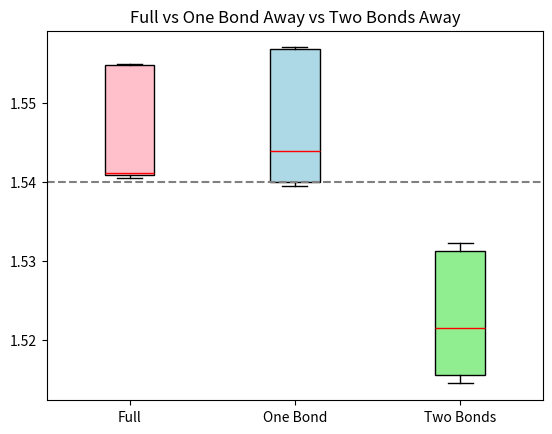

Write Python code to recreate this figure.
import sys
import os
import matplotlib.pyplot as plt
import numpy as np

full = np.array([1.554841937, 1.554837434, 1.554820174,	1.554817488, 1.554765143,	1.554760019,	1.554759696,	1.553677862,	1.541393726,	1.541371277,	1.541182554,	1.541172454,	1.541125557,	1.541115844,	1.541094259,	1.540977118,	1.540974892,	1.540939394,	1.54087991,	1.540878167,	1.540724685,	1.54071742,	1.54049522, 1.540488501, 1.540483805])
two = np.array([1.532297597,	1.532247121,	1.531877404,	1.531863426,	1.531289135,	1.531281229,	1.531211749,	1.522149819,	1.522130658,	1.522116697,	1.52161328,	1.521600354,	1.521585394,	1.521557127,	1.521551873,	1.521416852,	1.521372357,	1.515720892,	1.515668887,	1.51546073,	1.515434462,	1.515388671,	1.515373306,	1.515315003,	1.514537498])
one = np.array([1.556946016,	1.556937483,	1.556883423,	1.556882053,	1.556836277,	1.556814957,	1.556807871,	1.555602733,	1.54438853,	1.544383027, 1.54415657,	1.544143853,	1.543913423,	1.543910053,	1.543871026,	1.540158054,	1.540148951,	1.54012696,	1.539911567,	1.53990821,	1.539704001,	1.539689023,	1.539459384,	1.539449439,	1.539448326])
data = [full, one, two]

fig7, ax7 = plt.subplots()
ax7.set_title('Full vs One Bond Away vs Two Bonds Away')
bplot=ax7.boxplot(data, patch_artist=True, medianprops=dict(color='red'))
colors = ['pink', 'lightblue', 'lightgreen']
for patch, color in zip(bplot['boxes'], colors):
    patch.set_facecolor(color)
plt.xticks([1,2,3], ['Full', 'One Bond', 'Two Bonds'])
plt.axhline(y = 1.54, color = 'grey', linestyle = '--')
plt.show()
